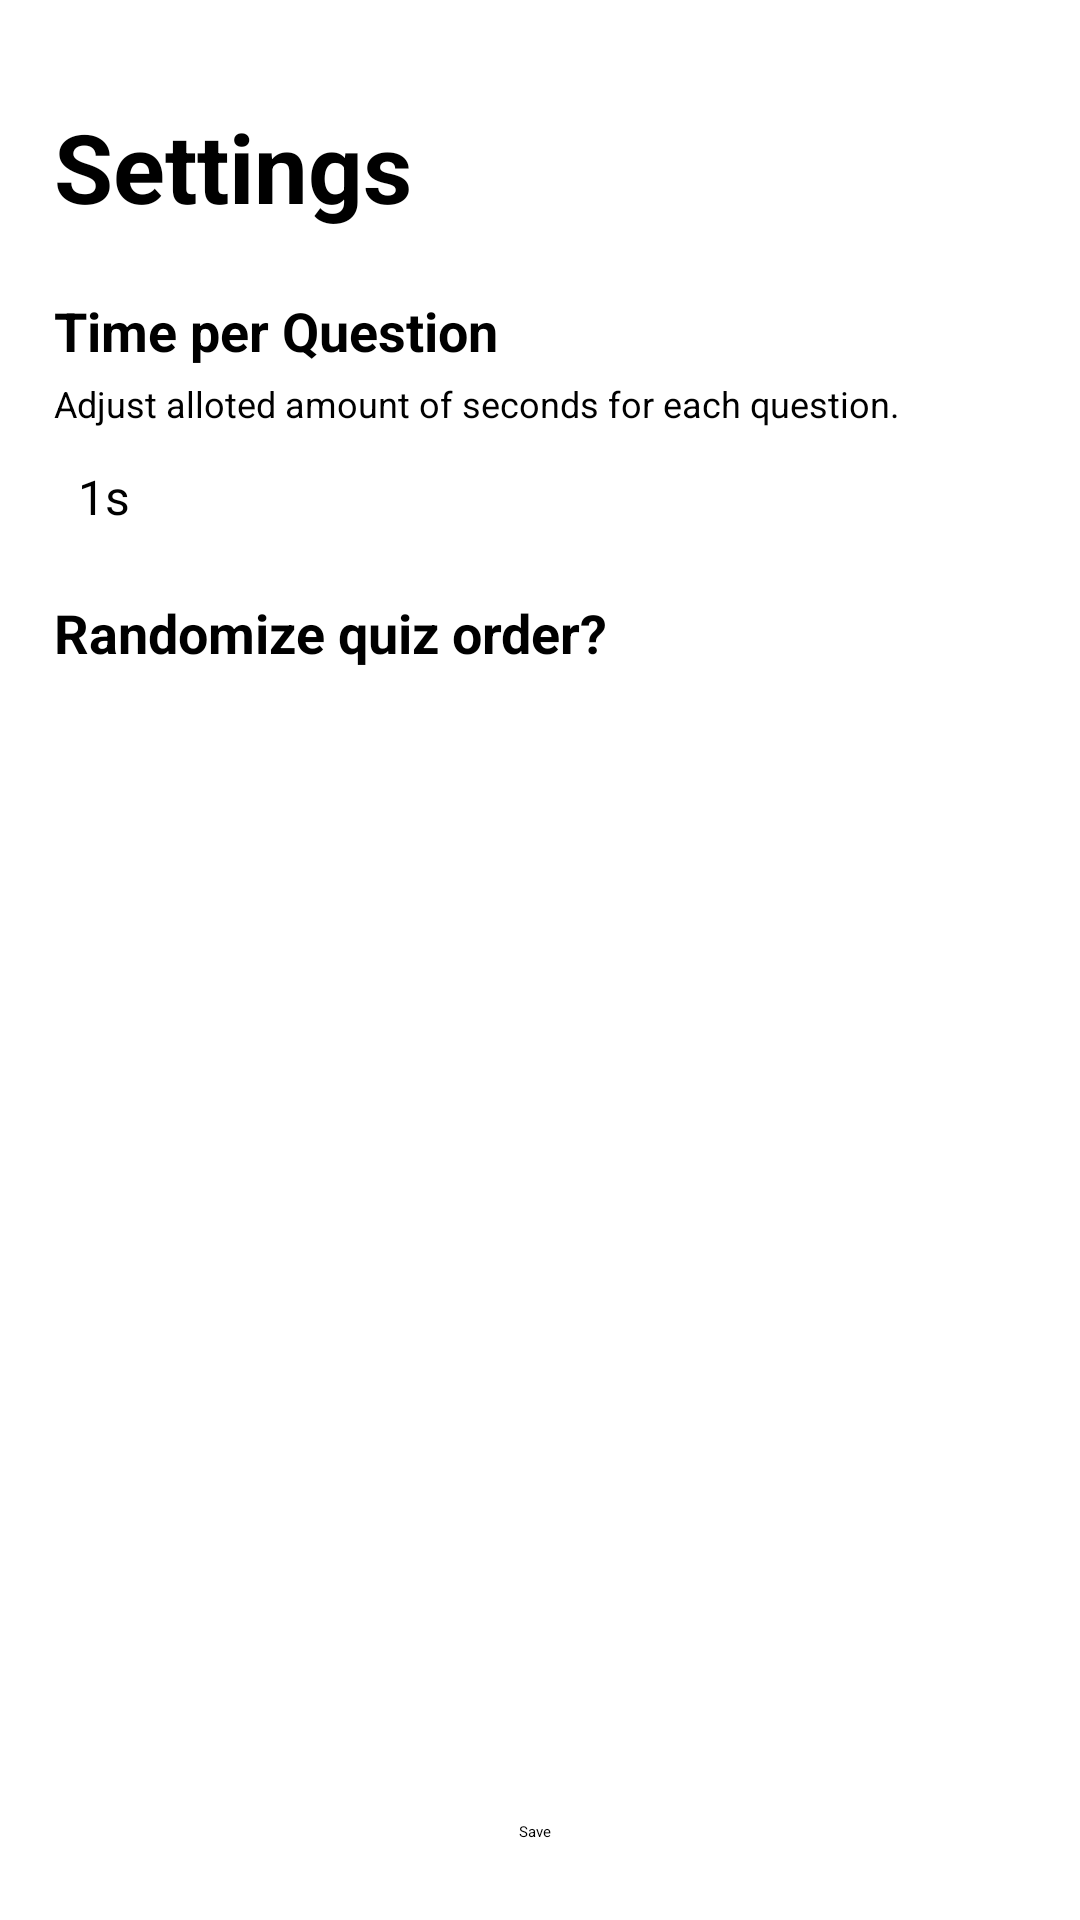

Reconstruct the res/layout file that produces this screen, plus the resources it refers to.
<!-- AndroidManifest.xml: application theme Theme.GeoQuiz -->
<!-- res/layout/settings_activity.xml -->
<?xml version="1.0" encoding="utf-8"?>
<androidx.constraintlayout.widget.ConstraintLayout
    xmlns:android="http://schemas.android.com/apk/res/android"
    xmlns:app="http://schemas.android.com/apk/res-auto"
    xmlns:tools="http://schemas.android.com/tools"
    android:layout_width="match_parent"
    android:layout_height="match_parent"
    android:padding="18dp">

    <TextView
        android:id="@+id/settings_title"
        android:layout_width="0dp"
        android:layout_height="wrap_content"
        android:layout_marginTop="16dp"
        android:text="Settings"
        android:textSize="32sp"
        android:textStyle="bold"
        app:layout_constraintEnd_toEndOf="parent"
        app:layout_constraintHorizontal_bias="1.0"
        app:layout_constraintStart_toStartOf="parent"
        app:layout_constraintTop_toTopOf="parent" />

    <TextView
        android:id="@+id/setting_timer_label"
        android:layout_width="0dp"
        android:layout_height="wrap_content"
        android:layout_marginTop="80dp"
        android:text="Time per Question"
        android:textSize="18sp"
        android:textStyle="bold"
        app:layout_constraintEnd_toEndOf="parent"
        app:layout_constraintHorizontal_bias="1.0"
        app:layout_constraintStart_toStartOf="parent"
        app:layout_constraintTop_toTopOf="parent" />

    <TextView
        android:id="@+id/setting_timer_desc"
        android:layout_width="0dp"
        android:layout_height="wrap_content"
        android:layout_marginTop="4dp"
        android:text="Adjust alloted amount of seconds for each question."
        android:textSize="12sp"
        app:layout_constraintEnd_toEndOf="parent"
        app:layout_constraintHorizontal_bias="1.0"
        app:layout_constraintStart_toStartOf="parent"
        app:layout_constraintTop_toBottomOf="@id/setting_timer_label" />

    <SeekBar
        android:id="@+id/setting_timer_seekbar"
        android:layout_width="0dp"
        android:layout_height="wrap_content"
        android:layout_marginTop="8dp"
        android:max="60"
        android:min="1"
        android:progress="30"
        app:layout_constraintEnd_toEndOf="parent"
        app:layout_constraintHorizontal_bias="0.0"
        app:layout_constraintStart_toStartOf="parent"
        app:layout_constraintTop_toBottomOf="@id/setting_timer_desc" />

    <TextView
        android:id="@+id/setting_timer_seekL"
        android:layout_width="18dp"
        android:layout_height="21dp"
        android:layout_marginStart="8dp"
        android:layout_marginTop="4dp"
        android:text="1s"
        android:textSize="16sp"
        app:layout_constraintStart_toStartOf="parent"
        app:layout_constraintTop_toBottomOf="@id/setting_timer_seekbar" />

    <TextView
        android:id="@+id/setting_timer_seekR"
        android:layout_width="wrap_content"
        android:layout_height="wrap_content"
        android:layout_marginStart="348dp"
        android:layout_marginTop="4dp"
        android:text="60s"
        android:textSize="16sp"
        app:layout_constraintStart_toStartOf="parent"
        app:layout_constraintTop_toBottomOf="@id/setting_timer_seekbar" />

    <TextView
        android:id="@+id/setting_randomize_label"
        android:layout_width="wrap_content"
        android:layout_height="wrap_content"
        android:layout_marginTop="48dp"
        android:text="Randomize quiz order?"
        android:textSize="18sp"
        android:textStyle="bold"
        app:layout_constraintStart_toStartOf="parent"
        app:layout_constraintTop_toBottomOf="@id/setting_timer_seekbar" />

    <Switch
        android:id="@+id/switch_random_order"
        android:layout_width="wrap_content"
        android:layout_height="wrap_content"
        android:checked="true"
        app:layout_constraintEnd_toEndOf="parent"
        app:layout_constraintTop_toTopOf="@id/setting_randomize_label"
        tools:ignore="UseSwitchCompatOrMaterialXml" />

    <Button
        android:id="@+id/home_button"
        android:layout_width="wrap_content"
        android:layout_height="wrap_content"
        android:layout_marginStart="138dp"
        android:layout_marginTop="384dp"
        android:layout_marginEnd="138dp"
        android:text="Save"
        app:layout_constraintEnd_toEndOf="parent"
        app:layout_constraintHorizontal_bias="0.454"
        app:layout_constraintStart_toStartOf="parent"
        app:layout_constraintTop_toBottomOf="@+id/setting_randomize_label" />

</androidx.constraintlayout.widget.ConstraintLayout>
<!-- resources referenced by this layout -->
<resources>

</resources>
